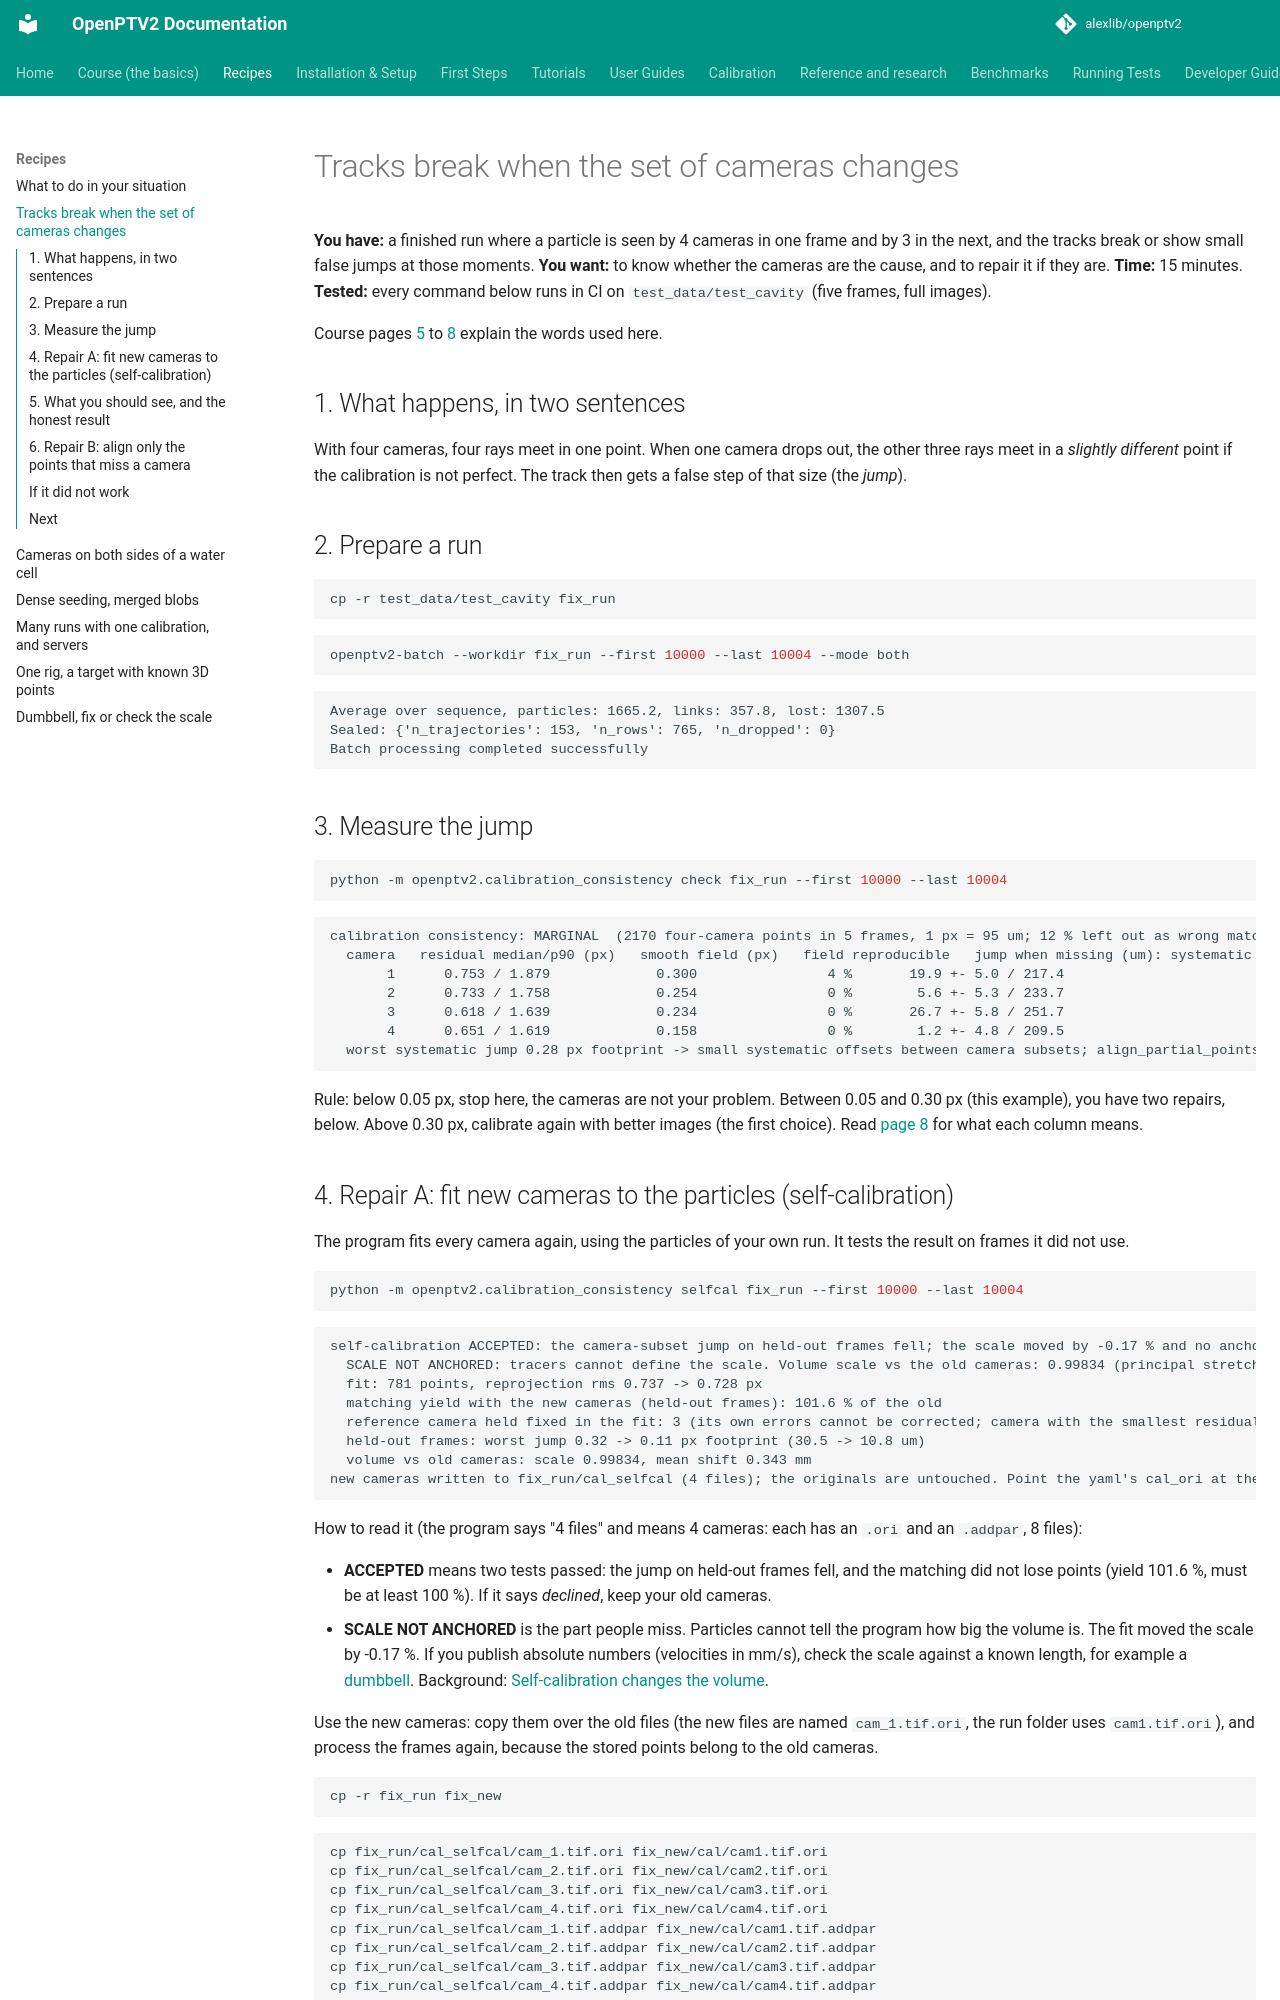

repository: alexlib/openptv2 · page: recipes/camera-set-changes/index.html · generator: mkdocs

# Tracks break when the set of cameras changes

**You have:** a finished run where a particle is seen by 4 cameras in one frame and by 3 in the next, and the tracks break
or show small false jumps at those moments.
**You want:** to know whether the cameras are the cause, and to repair it if they are.
**Time:** 15 minutes. **Tested:** every command below runs in CI on `test_data/test_cavity` (five frames, full images).

Course pages [5](../course/05-match.md) to [8](../course/08-calibration.md) explain the words used here.

## 1. What happens, in two sentences

With four cameras, four rays meet in one point. When one camera drops out, the other three rays meet in a *slightly different*
point if the calibration is not perfect. The track then gets a false step of that size (the *jump*).

## 2. Prepare a run

```bash
cp -r test_data/test_cavity fix_run
```

```bash
openptv2-batch --workdir fix_run --first 10000 --last 10004 --mode both
```

```text
Average over sequence, particles: 1665.2, links: 357.8, lost: 1307.5
Sealed: {'n_trajectories': 153, 'n_rows': 765, 'n_dropped': 0}
Batch processing completed successfully
```

## 3. Measure the jump

```bash
python -m openptv2.calibration_consistency check fix_run --first 10000 --last 10004
```

```text
calibration consistency: MARGINAL  (2170 four-camera points in 5 frames, 1 px = 95 um; 12 % left out as wrong matches)
  camera   residual median/p90 (px)   smooth field (px)   field reproducible   jump when missing (um): systematic +- s.e. / rms
       1      0.753 / 1.879             0.300                4 %       19.9 +- 5.0 / 217.4
       2      0.733 / 1.758             0.254                0 %        5.6 +- 5.3 / 233.7
       3      0.618 / 1.639             0.234                0 %       26.7 +- 5.8 / 251.7
       4      0.651 / 1.619             0.158                0 %        1.2 +- 4.8 / 209.5
  worst systematic jump 0.28 px footprint -> small systematic offsets between camera subsets; align_partial_points() can remove them, or re-calibrate
```

Rule: below 0.05 px, stop here, the cameras are not your problem. Between 0.05 and 0.30 px (this example), you have two
repairs, below. Above 0.30 px, calibrate again with better images (the first choice). Read
[page 8](../course/08-calibration.md) for what each column means.
